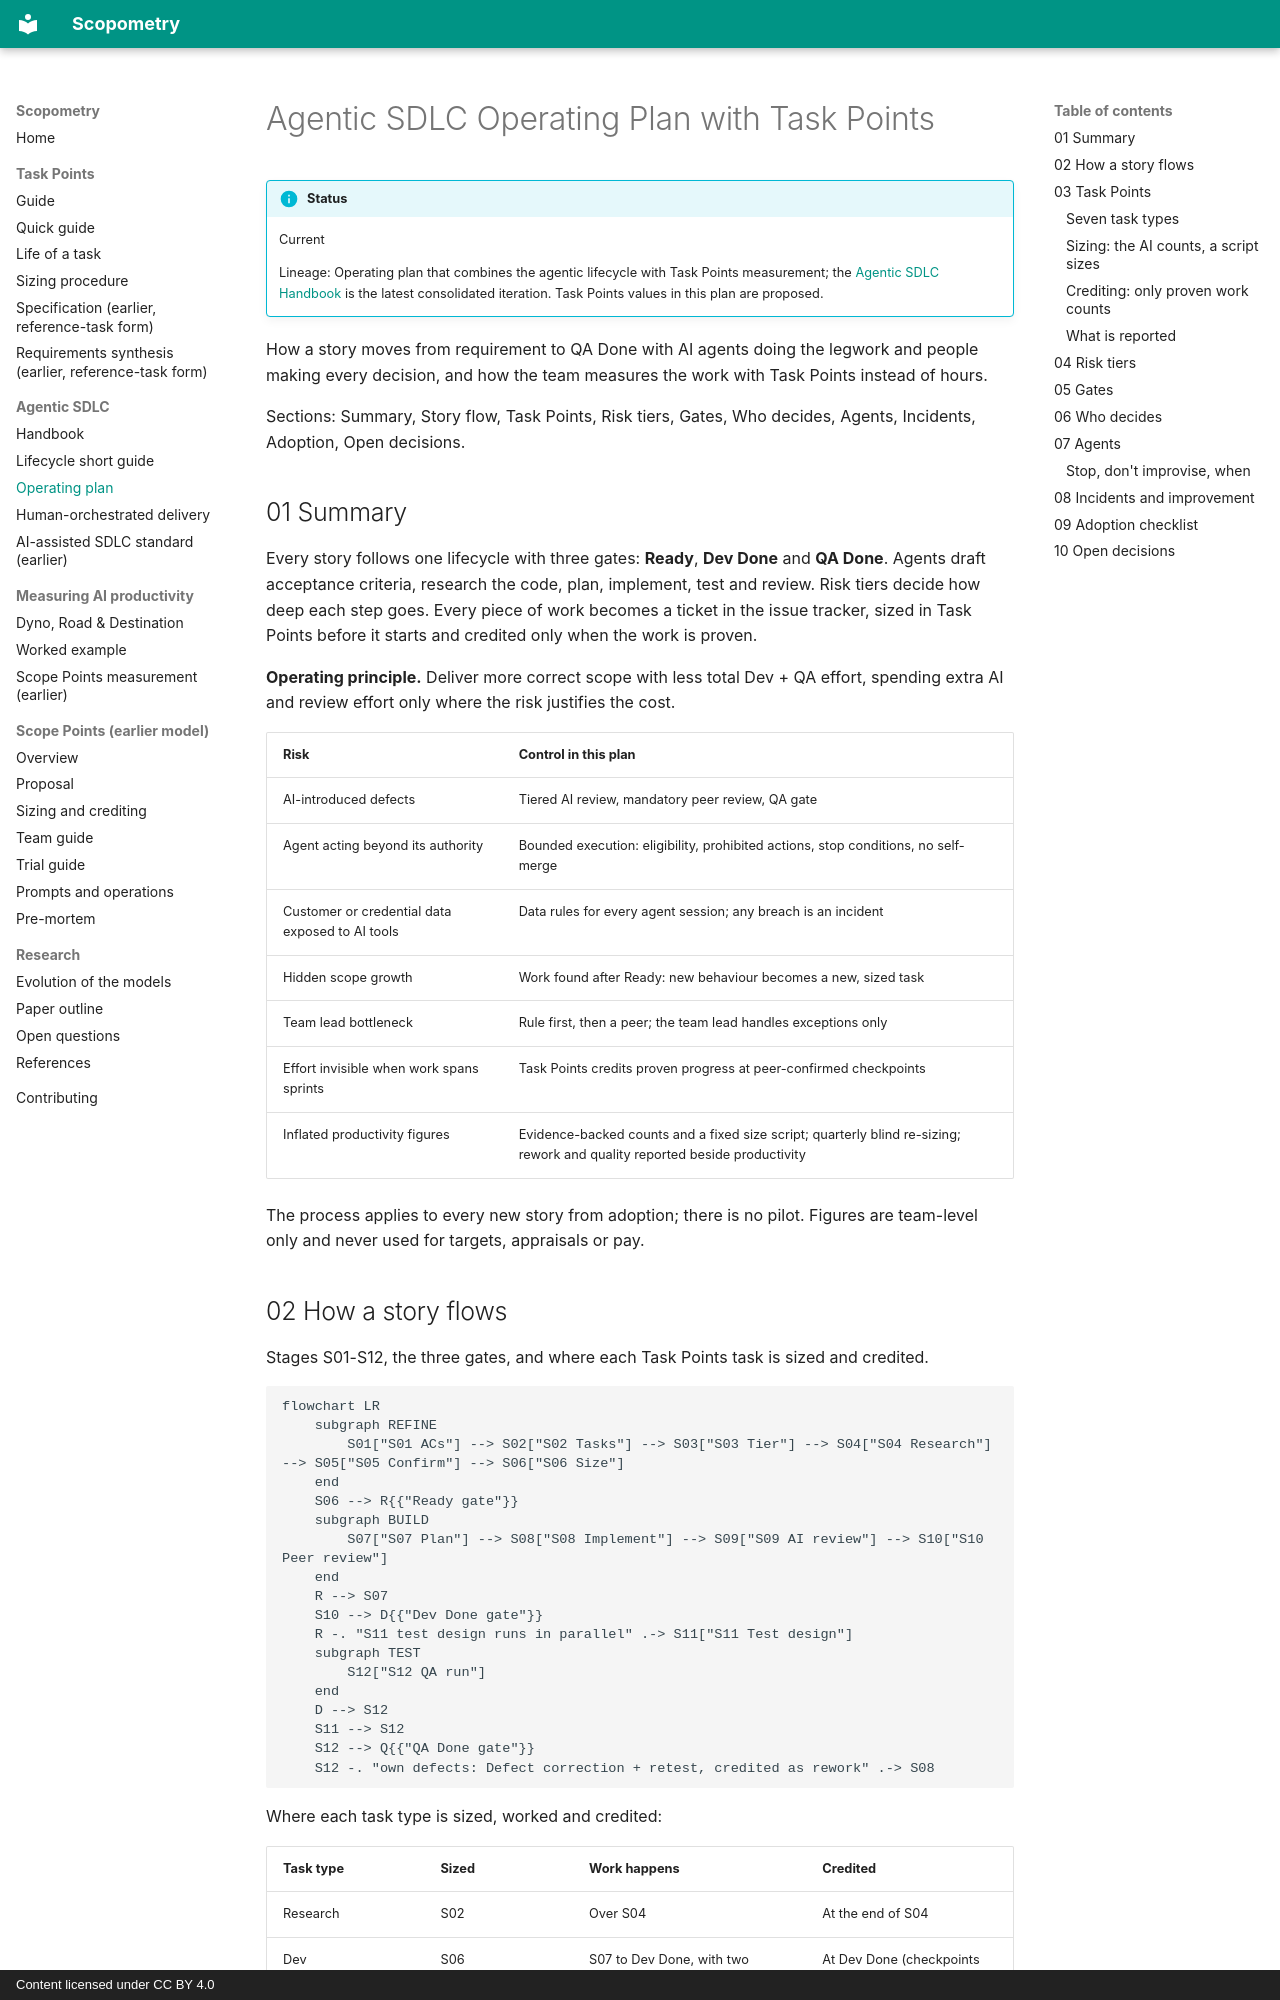

repository: adnanSharif/scopometry · page: agentic-sdlc/operating-plan/index.html · generator: mkdocs · copyright: Content licensed under CC BY 4.0

# Agentic SDLC Operating Plan with Task Points

!!! info "Status"
    Current

    Lineage: Operating plan that combines the agentic lifecycle with Task Points measurement; the [Agentic SDLC Handbook](handbook.md) is the latest consolidated iteration. Task Points values in this plan are proposed.

How a story moves from requirement to QA Done with AI agents doing the legwork and people making every decision, and how the team measures the work with Task Points instead of hours.

Sections: Summary, Story flow, Task Points, Risk tiers, Gates, Who decides, Agents, Incidents, Adoption, Open decisions.

## 01 Summary

Every story follows one lifecycle with three gates: **Ready**, **Dev Done** and **QA Done**. Agents draft acceptance criteria, research the code, plan, implement, test and review. Risk tiers decide how deep each step goes. Every piece of work becomes a ticket in the issue tracker, sized in Task Points before it starts and credited only when the work is proven.

**Operating principle.** Deliver more correct scope with less total Dev + QA effort, spending extra AI and review effort only where the risk justifies the cost.

| Risk | Control in this plan |
| --- | --- |
| AI-introduced defects | Tiered AI review, mandatory peer review, QA gate |
| Agent acting beyond its authority | Bounded execution: eligibility, prohibited actions, stop conditions, no self-merge |
| Customer or credential data exposed to AI tools | Data rules for every agent session; any breach is an incident |
| Hidden scope growth | Work found after Ready: new behaviour becomes a new, sized task |
| Team lead bottleneck | Rule first, then a peer; the team lead handles exceptions only |
| Effort invisible when work spans sprints | Task Points credits proven progress at peer-confirmed checkpoints |
| Inflated productivity figures | Evidence-backed counts and a fixed size script; quarterly blind re-sizing; rework and quality reported beside productivity |

The process applies to every new story from adoption; there is no pilot. Figures are team-level only and never used for targets, appraisals or pay.
